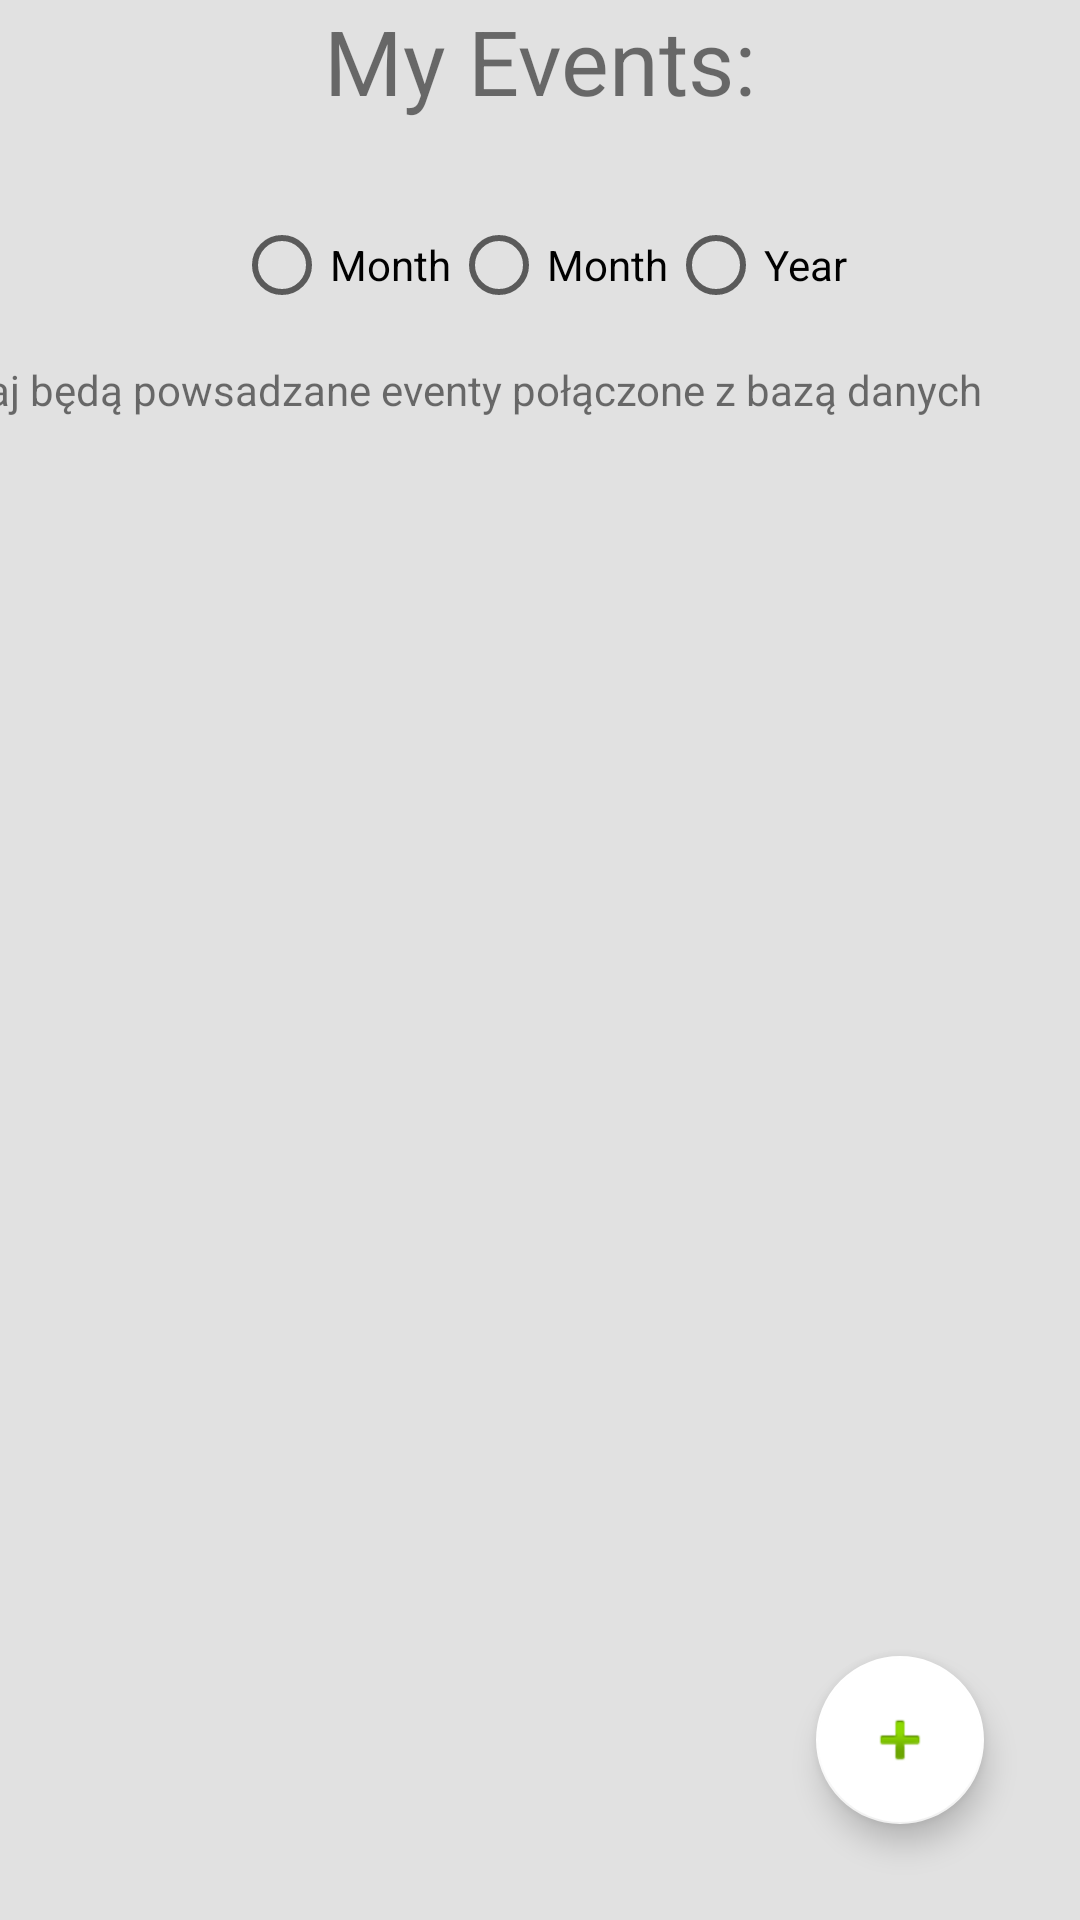

Here is an Android app screen rendered from its layout file. Give the layout XML and the strings, colors and styles it references.
<!-- AndroidManifest.xml: application theme AppTheme -->
<!-- res/layout/fragment_first.xml -->
<?xml version="1.0" encoding="utf-8"?>
<androidx.constraintlayout.widget.ConstraintLayout xmlns:android="http://schemas.android.com/apk/res/android"
    xmlns:app="http://schemas.android.com/apk/res-auto"
    xmlns:tools="http://schemas.android.com/tools"
    android:layout_width="match_parent"
    android:layout_height="match_parent"
    android:background="#E1E1E1"
    tools:context=".FirstFragment">

    <com.google.android.material.floatingactionbutton.FloatingActionButton
        android:id="@+id/button_add_event"
        android:layout_width="wrap_content"
        android:layout_height="wrap_content"
        android:layout_marginEnd="32dp"
        android:layout_marginBottom="32dp"
        android:clickable="true"
        android:src="@android:drawable/ic_input_add"
        app:backgroundTint="#FFFFFF"
        app:layout_constraintBottom_toBottomOf="parent"
        app:layout_constraintEnd_toEndOf="parent"
        app:rippleColor="#111111" />

    <TextView
        android:id="@+id/textView"
        android:layout_width="wrap_content"
        android:layout_height="wrap_content"
        android:text="My Events:"
        android:textSize="30sp"
        app:layout_constraintEnd_toEndOf="parent"
        app:layout_constraintStart_toStartOf="parent"
        tools:layout_editor_absoluteY="16dp" />

    <ScrollView
        android:id="@+id/scrollView2"
        android:layout_width="409dp"
        android:layout_height="0dp"
        android:layout_marginStart="1dp"
        android:layout_marginTop="16dp"
        android:layout_marginEnd="1dp"
        app:layout_constraintBottom_toBottomOf="parent"
        app:layout_constraintEnd_toEndOf="parent"
        app:layout_constraintStart_toStartOf="parent"
        app:layout_constraintTop_toBottomOf="@+id/radioGroup">

        <LinearLayout
            android:layout_width="match_parent"
            android:layout_height="wrap_content"
            android:orientation="vertical">

            <TextView
                android:id="@+id/textView2"
                android:layout_width="match_parent"
                android:layout_height="wrap_content"
                android:text="Tutaj będą powsadzane eventy połączone z bazą danych" />
        </LinearLayout>
    </ScrollView>

    <RadioGroup
        android:id="@+id/radioGroup"
        android:layout_width="wrap_content"
        android:layout_height="wrap_content"
        android:layout_marginStart="16dp"
        android:layout_marginTop="32dp"
        android:layout_marginEnd="16dp"
        android:orientation="horizontal"
        app:layout_constraintEnd_toEndOf="parent"
        app:layout_constraintStart_toStartOf="parent"
        app:layout_constraintTop_toBottomOf="@+id/textView">

        <RadioButton
            android:id="@+id/radioButtonWeek"
            android:layout_width="wrap_content"
            android:layout_height="wrap_content"
            android:layout_weight="1"
            android:text="Month" />

        <RadioButton
            android:id="@+id/radioButtonMonth"
            android:layout_width="wrap_content"
            android:layout_height="wrap_content"
            android:layout_weight="1"
            android:text="Month" />

        <RadioButton
            android:id="@+id/radioButtonYear"
            android:layout_width="wrap_content"
            android:layout_height="wrap_content"
            android:layout_weight="1"
            android:text="Year" />
    </RadioGroup>


</androidx.constraintlayout.widget.ConstraintLayout>
<!-- resources referenced by this layout -->
<resources>
  <style name="AppTheme" parent="Theme.AppCompat.Light.DarkActionBar">
          
          <item name="colorPrimary">@color/colorPrimary</item>
          <item name="colorPrimaryDark">@color/colorPrimaryDark</item>
          <item name="colorAccent">@color/colorAccent</item>
      </style>
  <!-- not gathered from this repository: default colours our renderer supplied (Android Studio template values) -->
  <color name="colorPrimary">#FF6200EE</color>
  <color name="colorPrimaryDark">#FF3700B3</color>
  <color name="colorAccent">#FF03DAC5</color>
</resources>
